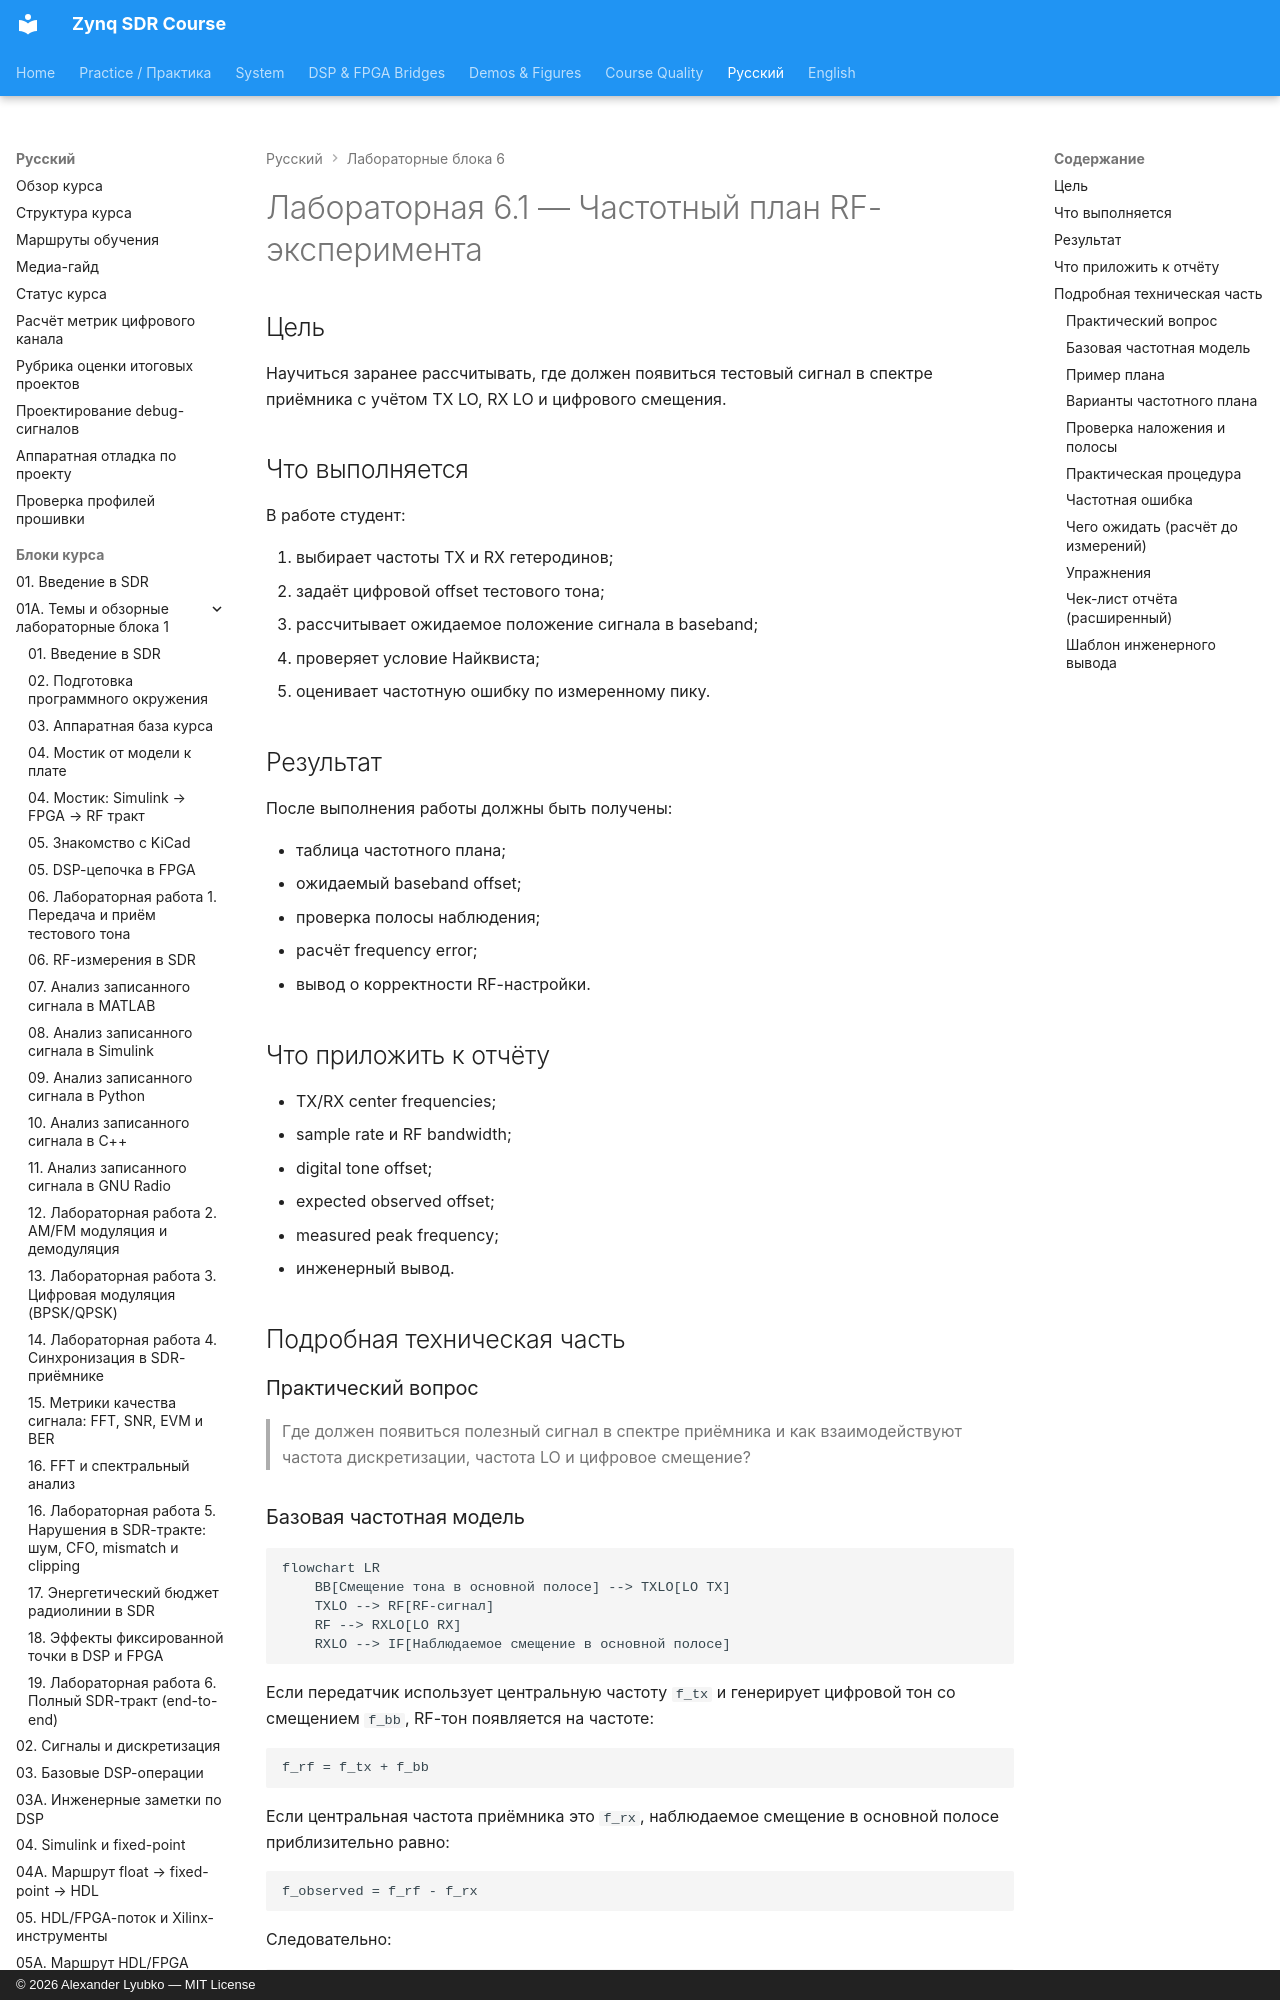

repository: Lay007/zynq-sdr-course · page: ru/labs/lab-6-1-frequency-plan/index.html · generator: mkdocs · copyright: © 2026 Alexander Lyubko — MIT License

# Лабораторная 6.1 — Частотный план RF-эксперимента

## Цель

Научиться заранее рассчитывать, где должен появиться тестовый сигнал в спектре приёмника с учётом TX LO, RX LO и цифрового смещения.

## Что выполняется

В работе студент:

1. выбирает частоты TX и RX гетеродинов;
2. задаёт цифровой offset тестового тона;
3. рассчитывает ожидаемое положение сигнала в baseband;
4. проверяет условие Найквиста;
5. оценивает частотную ошибку по измеренному пику.

## Результат

После выполнения работы должны быть получены:

- таблица частотного плана;
- ожидаемый baseband offset;
- проверка полосы наблюдения;
- расчёт frequency error;
- вывод о корректности RF-настройки.

## Что приложить к отчёту

- TX/RX center frequencies;
- sample rate и RF bandwidth;
- digital tone offset;
- expected observed offset;
- measured peak frequency;
- инженерный вывод.

## Подробная техническая часть
### Практический вопрос

> Где должен появиться полезный сигнал в спектре приёмника и как взаимодействуют частота дискретизации, частота LO и цифровое смещение?
